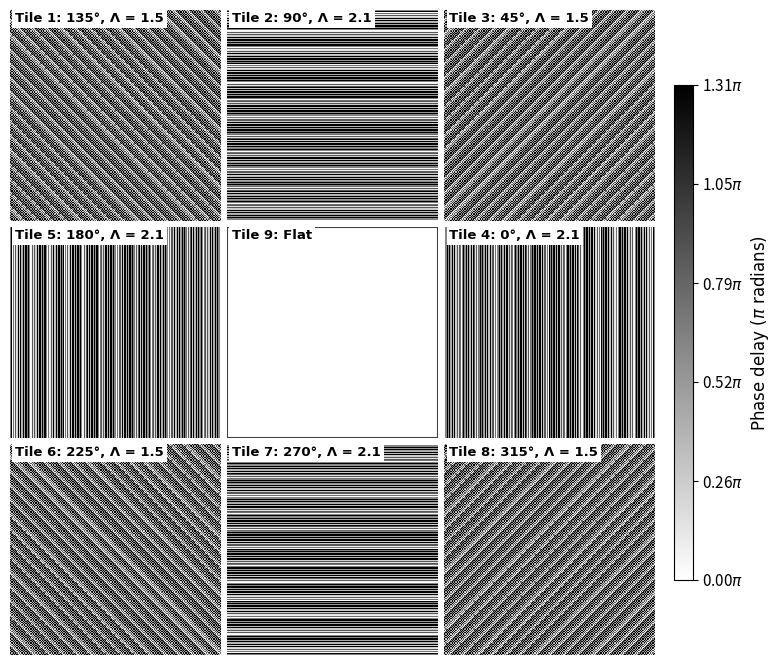

Write Python code to recreate this figure.
# =============================================================================
# newphasevisualization.py
# Professional 3x3 CGH/Phase Montage for Journal Publication
# Converted from MATLAB to Python
# Updated with matched horizontal and vertical axis spacing
# =============================================================================

import os
import numpy as np
import matplotlib.pyplot as plt
from matplotlib.patches import Rectangle
from PIL import Image


# ========================== PARAMETERS ==========================
final_size = 512
cell_rows = final_size // 2
cell_cols = final_size // 2

# Grating parameters
Lambda_H = 2.1
Lambda_D = 1.5

# 3x3 steering configuration
tile_num = np.array([
    [1, 2, 3],
    [5, 9, 4],
    [6, 7, 8]
])

theta_map = np.array([
    [135, 90, 45],
    [180, np.nan, 0],
    [225, 270, 315]
], dtype=float)

Lambda_map = np.array([
    [Lambda_D, Lambda_H, Lambda_D],
    [Lambda_H, np.nan, Lambda_H],
    [Lambda_D, Lambda_H, Lambda_D]
], dtype=float)


# ========================== PLM PHASE CALIBRATION ==========================
thresholds_pct = np.array([
    1.37420442, 2.140099448, 3.339651934, 4.665104972,
    5.801707182, 7.928027624, 11.68755801, 20.25229282,
    27.6139779, 30.60411602, 35.11205525, 41.69735359,
    48.24418232, 55.61985635, 65.7058895, 100
])

lambda_nm = 905
max_displacement_nm = 296.25

displacements_nm = thresholds_pct / 100 * max_displacement_nm
phase_pi_905 = (4 * displacements_nm) / lambda_nm
phase_max_pi = np.max(phase_pi_905)


# ========================== 2x2 BINARY BIT TILES ==========================
bit_tiles = [
    np.array([[0, 1], [0, 1]]),
    np.array([[0, 1], [0, 0]]),
    np.array([[0, 0], [0, 1]]),
    np.array([[0, 1], [1, 1]]),

    np.array([[0, 0], [0, 0]]),
    np.array([[0, 1], [1, 0]]),
    np.array([[0, 0], [1, 1]]),
    np.array([[0, 0], [1, 0]]),

    np.array([[1, 1], [0, 1]]),
    np.array([[1, 1], [0, 0]]),
    np.array([[1, 0], [0, 1]]),
    np.array([[1, 0], [0, 0]]),

    np.array([[1, 1], [1, 1]]),
    np.array([[1, 1], [1, 0]]),
    np.array([[1, 0], [1, 1]]),
    np.array([[1, 0], [1, 0]])
]


# ========================== VISUALIZATION MODE ==========================
show_phase_profile = True
# True  = phase profile
# False = binary CGH


# ========================== LOCAL FUNCTIONS ==========================
def make_index_map(cell_rows, cell_cols, gratingperiod, theta, thresholds_pct):
    flip_vert = False
    flip_horiz = False

    if 45 <= theta < 180:
        theta_eff = (theta + 180) % 360
        flip_vert = True

    elif 180 <= theta < 225:
        theta_eff = (theta + 180) % 360
        flip_horiz = True

    else:
        theta_eff = theta

    t_rad = np.deg2rad(theta_eff)

    i, j = np.meshgrid(
        np.arange(cell_rows),
        np.arange(cell_cols),
        indexing="ij"
    )

    v = j * np.cos(t_rad) - i * np.sin(t_rad) + 1e-9
    n = np.mod((100 / abs(gratingperiod)) * v, 100)

    idx_map = np.searchsorted(thresholds_pct, n, side="left") + 1
    idx_map = np.clip(idx_map, 1, len(thresholds_pct))

    if flip_vert:
        idx_map = np.flipud(idx_map)

    elif flip_horiz:
        idx_map = np.fliplr(idx_map)

    return idx_map.astype(int)


def make_binary_CGH_from_index(idx_map, bit_tiles):
    cell_rows, cell_cols = idx_map.shape
    cgh = np.zeros((2 * cell_rows, 2 * cell_cols))

    for i in range(cell_rows):
        for j in range(cell_cols):
            tile = bit_tiles[idx_map[i, j] - 1]

            r0 = 2 * i
            c0 = 2 * j

            cgh[r0:r0 + 2, c0:c0 + 2] = tile

    return cgh


def make_phase_map(idx_map, phase_pi_905):
    phase_small = phase_pi_905[idx_map - 1]
    phase_map = np.kron(phase_small, np.ones((2, 2)))
    return phase_map


# ========================== FIGURE SETUP ==========================
fig = plt.figure(
    figsize=(7.5, 7.5),
    dpi=150,
    facecolor="white"
)

# Main 3x3 montage region must be square.
# width  = right - left  = 0.86
# height = top - bottom = 0.86
left = 0.02
right = 0.88
bottom = 0.07
top = 0.93

axis_gap = 0.03

gs = fig.add_gridspec(
    3, 3,
    left=left,
    right=right,
    bottom=bottom,
    top=top,
    wspace=axis_gap,
    hspace=axis_gap
)

axes = np.empty((3, 3), dtype=object)

for rr in range(3):
    for cc in range(3):
        axes[rr, cc] = fig.add_subplot(gs[rr, cc])

# ========================== PLOT 3x3 MONTAGE ==========================
last_im = None

for r in range(3):
    for c in range(3):
        ax = axes[r, c]

        if np.isnan(theta_map[r, c]):
            if show_phase_profile:
                img = np.zeros((final_size, final_size))
            else:
                img = np.ones((final_size, final_size))

            top_label = f"Tile {tile_num[r, c]}: Flat"

        else:
            theta = theta_map[r, c]
            Lambda = Lambda_map[r, c]

            idx_map = make_index_map(
                cell_rows,
                cell_cols,
                Lambda,
                theta,
                thresholds_pct
            )

            if show_phase_profile:
                img = make_phase_map(idx_map, phase_pi_905)
            else:
                img = make_binary_CGH_from_index(idx_map, bit_tiles)

            top_label = f"Tile {tile_num[r, c]}: {int(theta)}°, Λ = {Lambda:.1f}"

        if show_phase_profile:
            # gray_r makes 0 phase white and max phase black
            last_im = ax.imshow(
                img,
                cmap="gray_r",
                vmin=0,
                vmax=phase_max_pi,
                interpolation="nearest"
            )
        else:
            last_im = ax.imshow(
                img,
                cmap="gray",
                vmin=0,
                vmax=1,
                interpolation="nearest"
            )

        ax.set_aspect("equal")
        ax.set_xticks([])
        ax.set_yticks([])
        ax.axis("off")

        # Border for the flat center tile
        if np.isnan(theta_map[r, c]):
            rect = Rectangle(
                (0, 0),
                final_size - 1,
                final_size - 1,
                linewidth=1.5,
                edgecolor=(0.25, 0.25, 0.25),
                facecolor="none"
            )
            ax.add_patch(rect)

        # Tile label
        ax.text(
            12,
            28,
            top_label,
            fontsize=9.5,
            fontweight="bold",
            color="black",
            family="Arial",
            bbox=dict(
                facecolor="white",
                edgecolor="none",
                pad=2
            )
        )


# ========================== COLORBAR ==========================
if show_phase_profile:
    cbar_ax = fig.add_axes([0.905, bottom + 0.10, 0.025, (top - bottom) - 0.20])

    cb = fig.colorbar(
        last_im,
        cax=cbar_ax
    )

    ticks = np.linspace(0, phase_max_pi, 6)
    cb.set_ticks(ticks)
    cb.set_ticklabels([f"{x:.2f}$\\pi$" for x in ticks])

    cb.ax.tick_params(labelsize=11)
    cb.set_label(
        "Phase delay ($\\pi$ radians)",
        fontsize=12,
        family="Arial"
    )

    export_name = "Fig9a_phase_profile_3x3_512px.png"

else:
    export_name = "Fig9a_binary_CGH_3x3_512px.png"

# ========================== EXPORT FIGURE ==========================
pdf_name = export_name.replace(".png", ".pdf")

# Do not use bbox_inches="tight" here.
# It can crop the figure unevenly and make spacing look inconsistent.
fig.savefig(
    export_name,
    dpi=600,
    facecolor="white"
)

fig.savefig(
    pdf_name,
    dpi=600,
    facecolor="white"
)

print(f"Figure saved successfully: {export_name}")
print(f"PDF saved successfully: {pdf_name}")

plt.show()


# ========================== SAVE INDIVIDUAL CGHs ==========================
outdir = "CGH_512x512_patterns"
os.makedirs(outdir, exist_ok=True)

for r in range(3):
    for c in range(3):

        if np.isnan(theta_map[r, c]):
            cgh = np.ones((final_size, final_size))

        else:
            idx_map = make_index_map(
                cell_rows,
                cell_cols,
                Lambda_map[r, c],
                theta_map[r, c],
                thresholds_pct
            )

            cgh = make_binary_CGH_from_index(idx_map, bit_tiles)

        cgh_uint8 = np.uint8(cgh * 255)

        filename = os.path.join(
            outdir,
            f"CGH_tile_{tile_num[r, c]}_512x512.bmp"
        )

        Image.fromarray(cgh_uint8).save(filename)

print("Individual 512×512 BMP files saved for PLM upload.")
